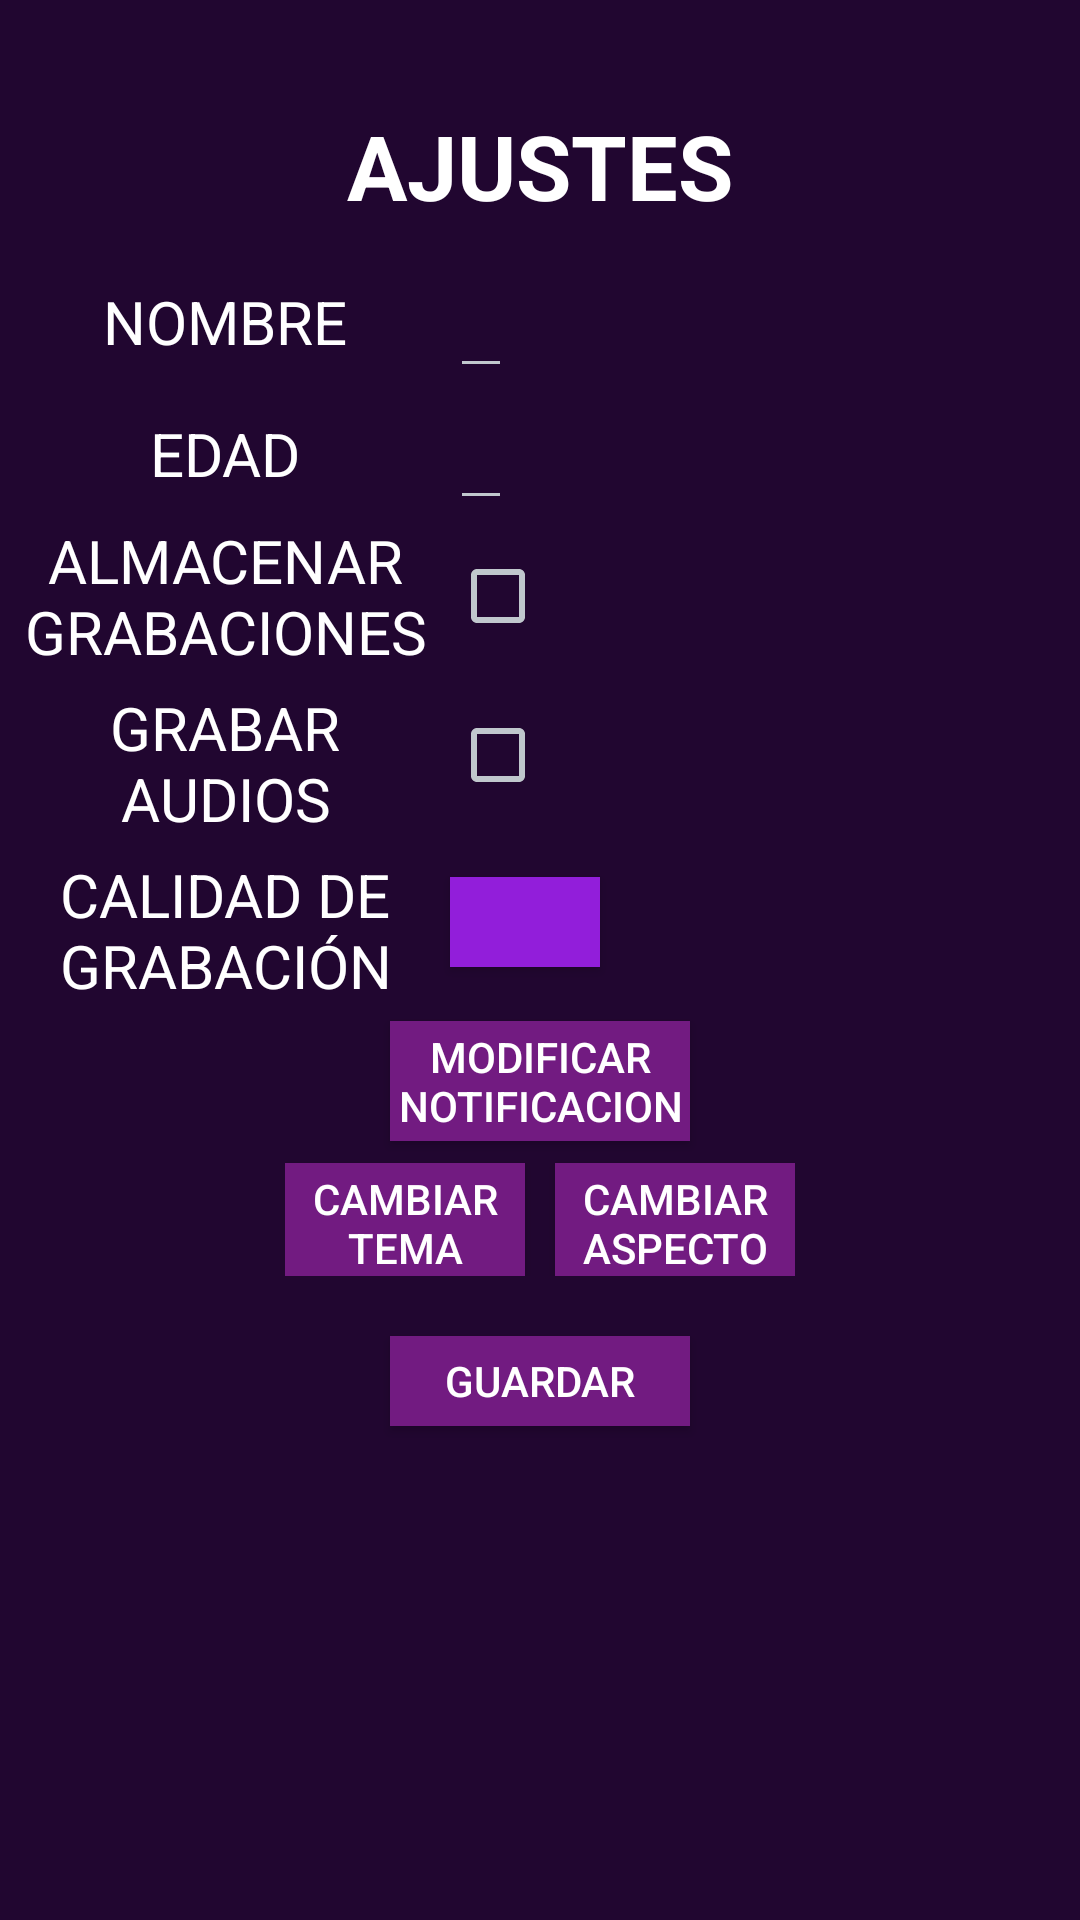

This screen was rendered from an Android layout file. Write that file and the resources it references.
<!-- AndroidManifest.xml: application theme android:Theme.DeviceDefault -->
<!-- res/layout/activity_configuration.xml -->
<?xml version="1.0" encoding="utf-8"?>
<ScrollView
    xmlns:android="http://schemas.android.com/apk/res/android"
    android:id="@+id/configuration"
    android:layout_width="match_parent"
    android:layout_height="match_parent"
    android:background="@color/layout_background_purple">

    <LinearLayout
        android:layout_width="match_parent"
        android:layout_height="wrap_content"
        android:orientation="vertical">

        <TextView
            android:layout_width="wrap_content"
            android:layout_height="wrap_content"
            android:layout_marginTop="35sp"
            android:layout_gravity="center"
            android:text="@string/ajustes"
            android:textColor="#FFFFFF"
            android:textSize="30sp"
            android:textStyle="bold" />

        <GridLayout
            android:layout_width="match_parent"
            android:layout_height="wrap_content"
            android:columnCount="2"
            android:rowCount="6"
            android:layout_marginTop="10sp">

            
            <TextView
                android:layout_width="wrap_content"
                android:layout_height="wrap_content"
                android:layout_row="0"
                android:layout_column="0"
                android:layout_gravity="center"
                android:gravity="center"
                android:text="@string/nombre"
                android:textColor="#FFFFFF"
                android:textSize="20sp" />

            <EditText
                android:id="@+id/name"
                android:layout_width="wrap_content"
                android:layout_height="wrap_content"
                android:layout_row="0"
                android:layout_column="1"
                android:textAlignment="center"
                android:inputType="text"
                android:textColor="#FFFFFF"
                android:textSize="20sp"/>

            
            <TextView
                android:layout_width="wrap_content"
                android:layout_height="wrap_content"
                android:layout_row="1"
                android:layout_column="0"
                android:layout_gravity="center"
                android:gravity="center"
                android:textColor="#FFFFFF"
                android:textSize="20sp"
                android:text="@string/edad"/>

            <EditText
                android:id="@+id/age"
                android:layout_width="wrap_content"
                android:layout_height="wrap_content"
                android:inputType="number"
                android:textAlignment="center"
                android:textAllCaps="true"
                android:textColor="#FFFFFF"
                android:textSize="20sp"
                android:contentDescription="@string/editTextAge"/>

            
            <TextView
                android:layout_width="150sp"
                android:layout_height="wrap_content"
                android:layout_marginTop="5sp"
                android:layout_row="3"
                android:layout_column="0"
                android:gravity="center"
                android:text="@string/grabar_audios"
                android:textColor="#FFFFFF"
                android:textSize="20sp" />

            <CheckBox
                android:id="@+id/recordSnoring"
                android:layout_width="wrap_content"
                android:layout_height="wrap_content"
                android:layout_gravity="center_vertical"
                android:layout_row="3"
                android:layout_column="1" />

            
            <TextView
                android:layout_width="150sp"
                android:layout_height="wrap_content"
                android:layout_row="2"
                android:layout_column="0"
                android:gravity="center"
                android:text="@string/almacenar_grabaciones"
                android:textColor="#FFFFFF"
                android:textSize="20sp" />

            <CheckBox
                android:id="@+id/saveAudios"
                android:layout_width="wrap_content"
                android:layout_height="wrap_content"
                android:layout_gravity="center_vertical"
                android:layout_row="2"
                android:layout_column="1" />

            
            <TextView
                android:layout_width="150sp"
                android:layout_height="wrap_content"
                android:layout_marginTop="5sp"
                android:layout_row="4"
                android:layout_column="0"
                android:gravity="center"
                android:text="@string/calidad_de_grabaci_n"
                android:textColor="#FFFFFF"
                android:textSize="20sp" />

            <Button
                android:id="@+id/btQuality"
                android:layout_width="50sp"
                android:layout_height="30sp"
                android:layout_gravity="center_vertical"
                android:layout_row="4"
                android:layout_column="1"
                android:background="@color/buttonData_background_purple"
                android:textAllCaps="true"
                android:textColor="@android:color/black"/>
        </GridLayout>

        <Button
            android:id="@+id/changeNotification"
            android:layout_width="100dp"
            android:layout_height="40dp"
            android:layout_marginTop="5sp"
            android:layout_gravity="center"
            android:background="@color/button_background_purple"
            android:textColor="#FFFFFF"
            android:text="@string/modificar_notificacion"/>

        <LinearLayout
            android:layout_width="wrap_content"
            android:layout_height="wrap_content"
            android:layout_gravity="center">
            <Button
                android:id="@+id/changeTheme"
                android:layout_width="80dp"
                android:layout_height="40dp"
                android:layout_marginTop="5sp"
                android:layout_gravity="center"
                android:background="@color/button_background_purple"
                android:textColor="#FFFFFF"
                android:text="@string/cambiar_tema"/>

            <Space
                android:layout_width="10sp"
                android:layout_height="wrap_content" />
            <Button
                android:id="@+id/changeAvatarSkin"
                android:layout_width="80dp"
                android:layout_height="40dp"
                android:layout_marginTop="5sp"
                android:layout_gravity="center"
                android:background="@color/button_background_purple"
                android:textColor="#FFFFFF"
                android:text="@string/cambiar_aspecto"/>
        </LinearLayout>

        <Button
            android:id="@+id/savePreferences"
            android:layout_width="100dp"
            android:layout_height="30dp"
            android:layout_marginTop="20sp"
            android:layout_marginBottom="35sp"
            android:layout_gravity="center"
            android:background="@color/button_background_purple"
            android:textColor="#FFFFFF"
            android:text="@string/guardar"/>
    </LinearLayout>
</ScrollView>
<!-- resources referenced by this layout -->
<resources>
  <color name="buttonData_background_purple">#921EDA</color>
  <color name="button_background_purple">#721B81</color>
  <color name="layout_background_purple">#210630</color>
  <string name="ajustes">AJUSTES</string>
  <string name="almacenar_grabaciones">ALMACENAR GRABACIONES</string>
  <string name="calidad_de_grabaci_n">CALIDAD DE GRABACIÓN</string>
  <string name="cambiar_aspecto">cambiar aspecto</string>
  <string name="cambiar_tema">cambiar tema</string>
  <string name="edad">EDAD</string>
  <string name="editTextAge">Ingrese su edad como un numero</string>
  <string name="grabar_audios">GRABAR AUDIOS</string>
  <string name="guardar">GUARDAR</string>
  <string name="modificar_notificacion">modificar notificacion</string>
  <string name="nombre">NOMBRE</string>
</resources>
